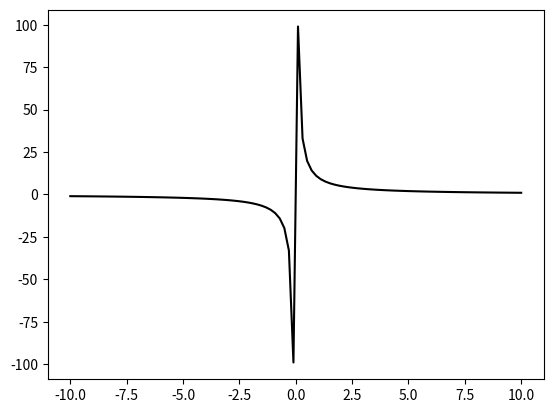

Generate this figure with matplotlib:
import matplotlib.pyplot as plt
import numpy as np
N = 100

def hiperbola(x_min, x_max, N):
    x = np.linspace(x_min,x_max, N)
    k = 10
    y = k / x


    plt.plot(x, y, color='black')
    # plt.axis('equal') # отключение масштабирования
    plt.savefig('task_2.png')

x_min = -10
x_max = 10

if __name__ == '__main__':
    hiperbola(x_min, x_max , N)